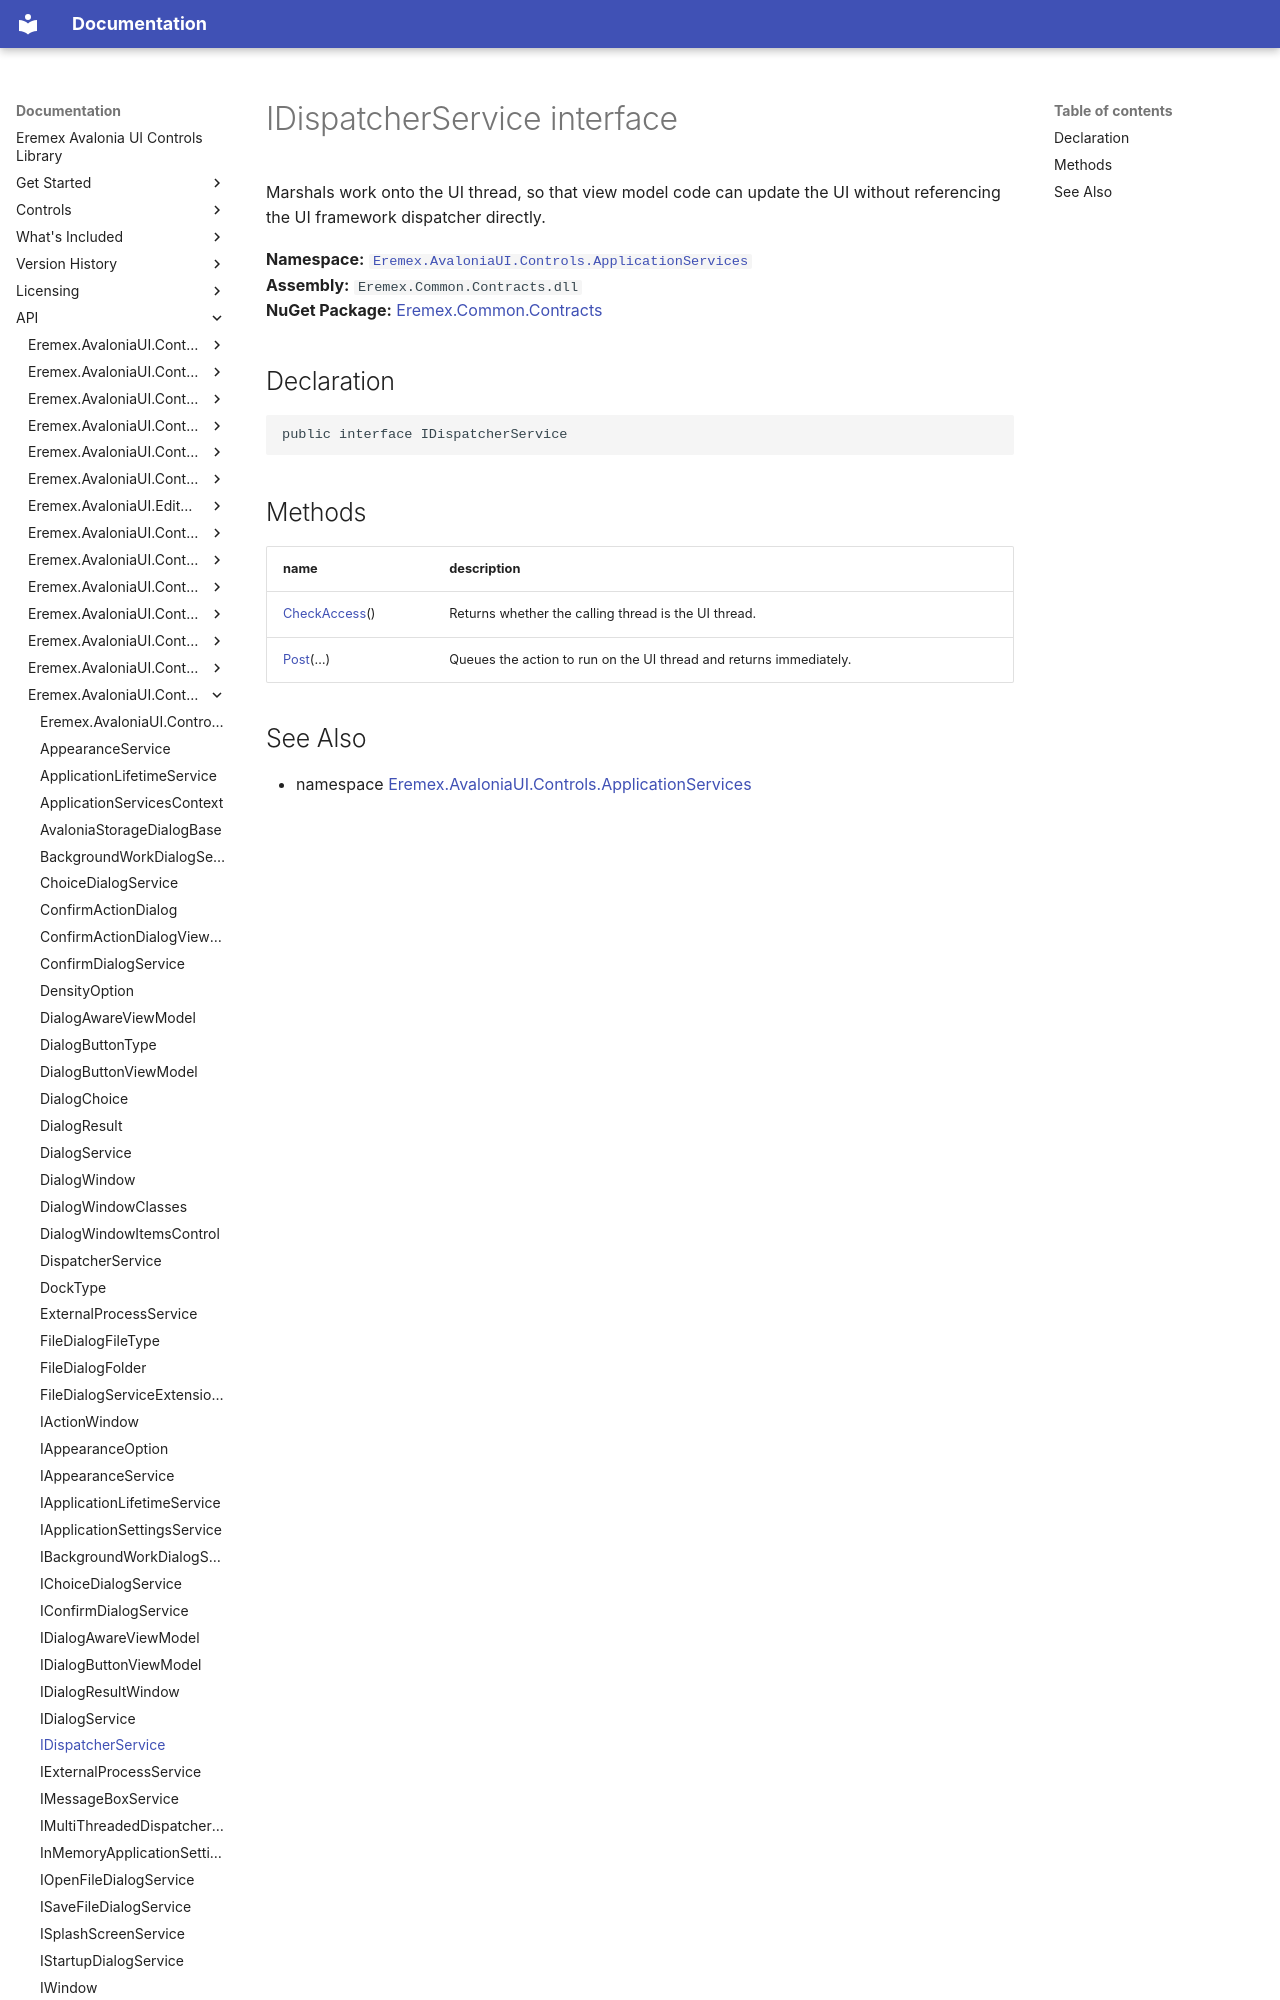

repository: Eremex/controls-doc · page: API/Eremex.AvaloniaUI.Controls.ApplicationServices/IDispatcherService/index.html · generator: mkdocs

# IDispatcherService interface

Marshals work onto the UI thread, so that view model code can update the UI without referencing the UI framework dispatcher directly.

**Namespace:** [`Eremex.AvaloniaUI.Controls.ApplicationServices`](./index.md)  
**Assembly:** `Eremex.Common.Contracts.dll`  
**NuGet Package:** [Eremex.Common.Contracts](https://www.nuget.org/packages/Eremex.Common.Contracts)

## Declaration

```csharp
public interface IDispatcherService
```
